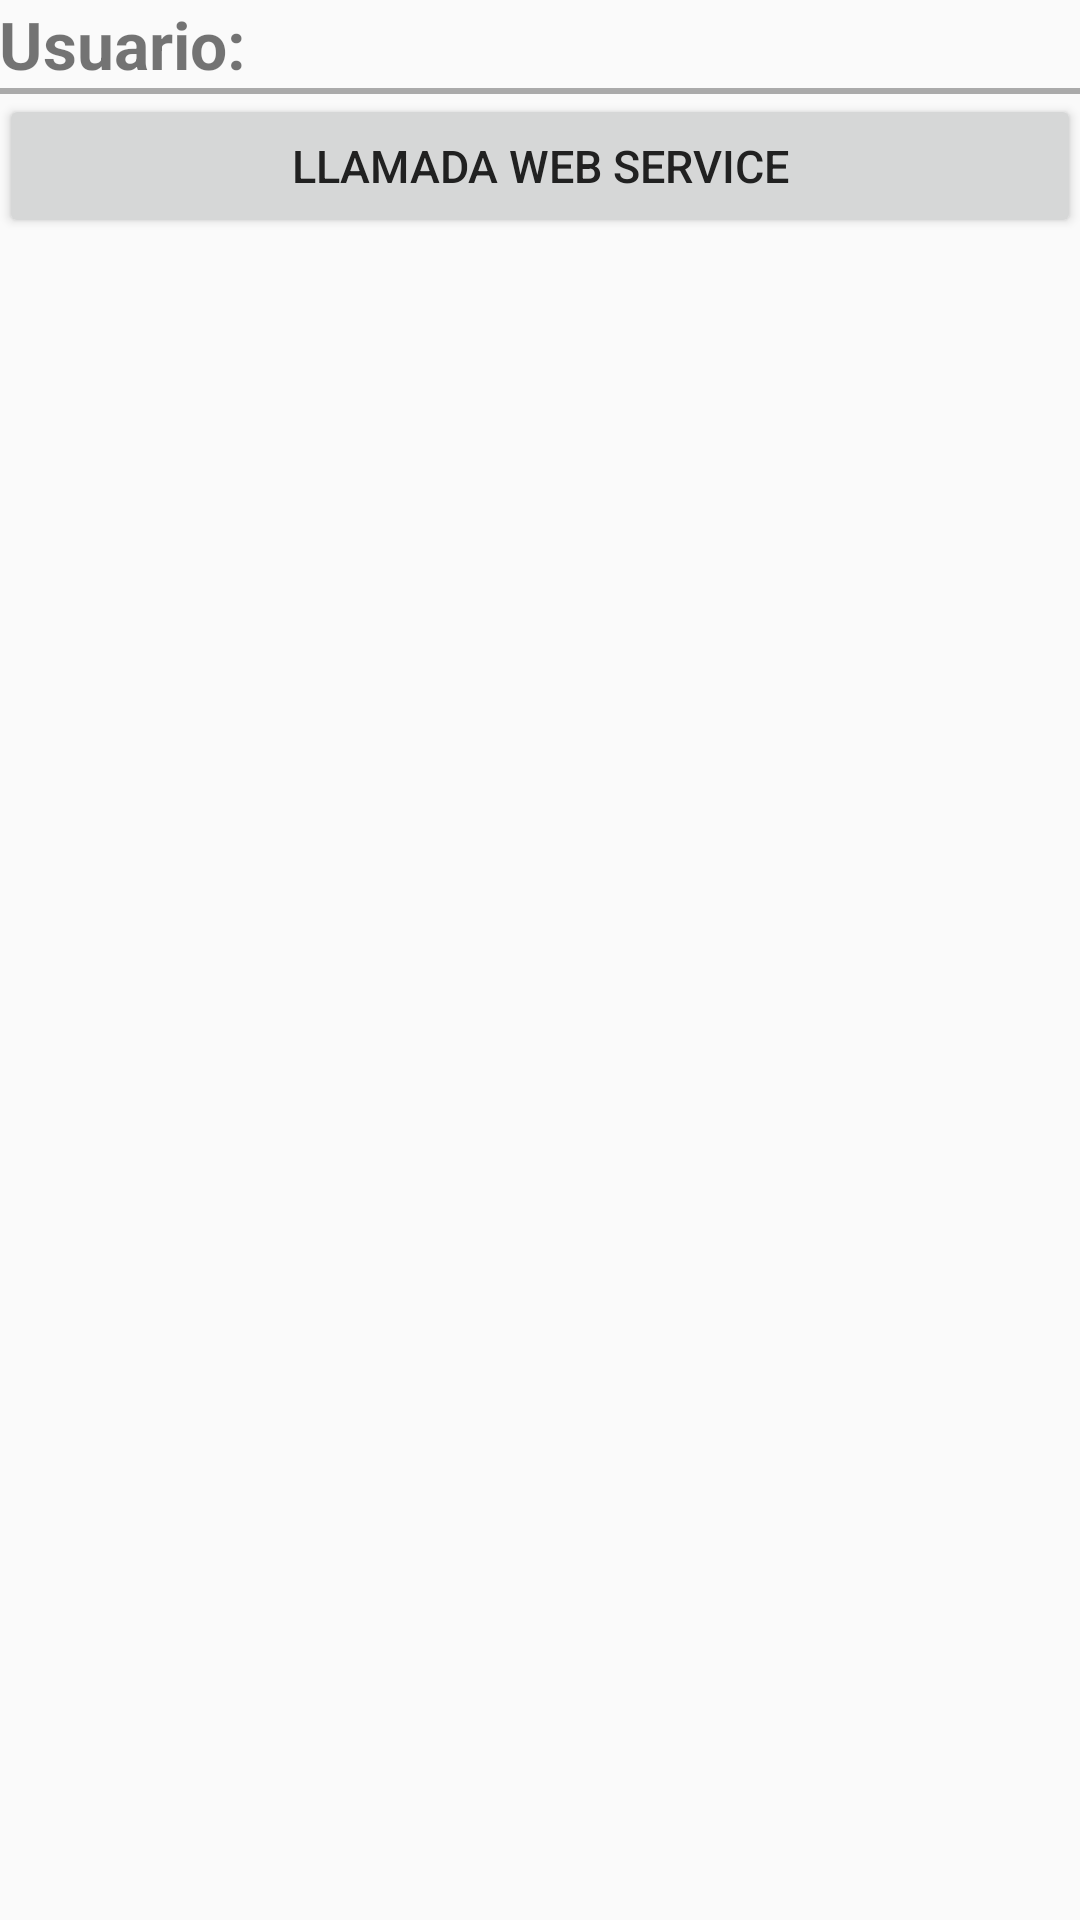

This screen was rendered from an Android layout file. Write that file and the resources it references.
<!-- AndroidManifest.xml: activity theme AppTheme2 -->
<!-- res/layout/activity_main.xml -->
<?xml version="1.0" encoding="utf-8"?>
<android.support.v4.widget.NestedScrollView  xmlns:android="http://schemas.android.com/apk/res/android"
    xmlns:tools="http://schemas.android.com/tools"
    android:layout_height="match_parent"
    android:layout_width="match_parent">

    <LinearLayout
        android:layout_height="match_parent"
        android:layout_width="match_parent"
        android:orientation="vertical"
        android:padding="@dimen/activity_horizontal_margin"

        >
    <LinearLayout
        android:layout_width="match_parent"
        android:layout_height="wrap_content"
        android:orientation="horizontal"
        android:gravity="center">

        <TextView
            android:layout_width="wrap_content"
            android:layout_height="wrap_content"
            android:layout_weight="1"
            android:textSize="22sp"
            android:textStyle="bold"
            android:text="Usuario: " />

        <TextView
            android:layout_width="wrap_content"
            android:layout_height="wrap_content"
            android:id="@+id/tv_usuario"
            android:layout_weight="1"
            android:textSize="22sp"
            tools:text="Juanjo"
            />
        <ImageView
            android:layout_width="wrap_content"
            android:layout_height="wrap_content"
            android:layout_weight="0.5"
            android:src="@drawable/log_out_icon"
            android:id="@+id/image_log_out"/>
    </LinearLayout>

    <View
        android:layout_width="match_parent"
        android:layout_height="1dp"
        android:background="@android:color/darker_gray"/>

    <FrameLayout
        android:layout_width="match_parent"
        android:layout_height="wrap_content"
        android:id="@+id/main_frame">
    </FrameLayout>

        <View
            android:layout_width="match_parent"
            android:layout_height="1dp"
            android:background="@android:color/darker_gray"/>

    <android.support.v7.widget.AppCompatButton
        android:layout_width="match_parent"
        android:layout_height="wrap_content"
        android:text="Llamada Web Service"
        android:id="@+id/btn_call_service"
        android:textSize="15sp"
        />

        <android.support.v7.widget.RecyclerView
            android:layout_width="match_parent"
            android:layout_height="wrap_content"
            android:id="@+id/recycler_view_web_service">

        </android.support.v7.widget.RecyclerView>

    </LinearLayout>
</android.support.v4.widget.NestedScrollView>
<!-- resources referenced by this layout -->
<resources>
  <style name="AppTheme2" parent="Theme.AppCompat.Light.DarkActionBar">
          <item name="colorPrimary">@color/colorPrimary</item>
          <item name="colorPrimaryDark">@color/colorPrimaryDark</item>
          <item name="colorAccent">@color/colorAccent</item>
          <item name="android:textColorPrimary">@color/primary_text</item>
          <item name="android:textColorSecondary">@color/secondary_text</item>
          <item name="colorControlHighlight">@color/primary_light</item>
      </style>
  <color name="colorPrimary">#03A9F4</color>
  <color name="colorPrimaryDark">#0288D1</color>
  <color name="colorAccent">#009688</color>
  <color name="primary_text">#212121</color>
  <color name="secondary_text">#727272</color>
  <color name="primary_light">#B3E5FC</color>
</resources>
